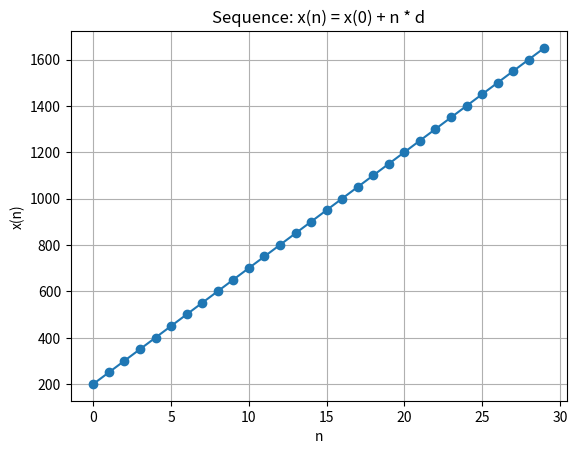

Write the Python code that produced this figure.
import matplotlib.pyplot as plt

def generate_sequence(x0, d, n):
    return [x0 + i * d for i in range(n)]

def plot_sequence(x0, d, n):
    sequence = generate_sequence(x0, d, n)
    plt.plot(sequence, marker='o')
    plt.title(f"Sequence: x(n) = x(0) + n * d")
    plt.xlabel("n")
    plt.ylabel("x(n)")
    plt.grid(True)
    plt.savefig("graph.png")

# Example usage with x0=200, d=50, and n=30
x0 = 200  # initial value
d = 50    # common difference
n = 30    # number of terms

plot_sequence(x0, d, n)
